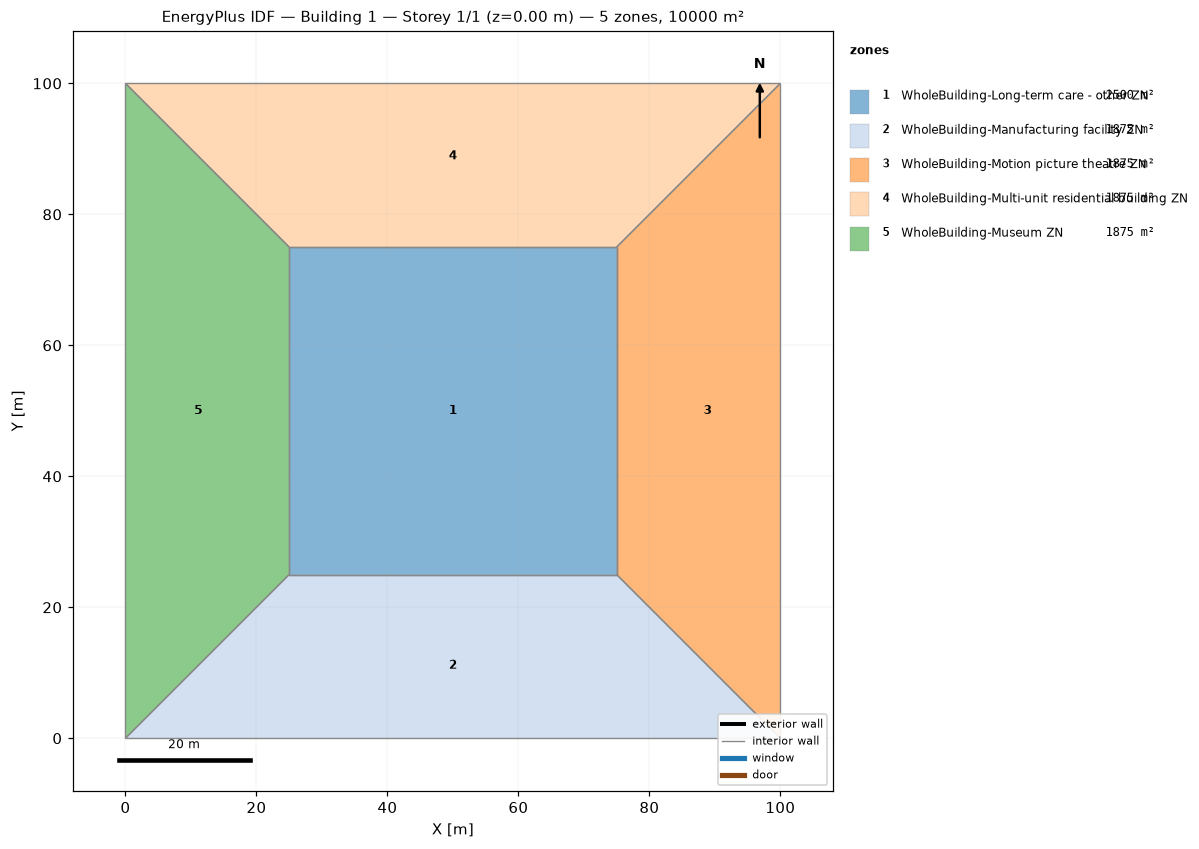
=== STOREY PLAN SPEC (per zone: floor XY polygon, exterior-wall plan segments, windows/doors) ===
zone 1: WholeBuilding-Long-term care - other ZN  (2500.0 m²)
  floor: (25.00, 25.00) (25.00, 75.00) (75.00, 75.00) (75.00, 25.00)
  interior walls: 4
zone 2: WholeBuilding-Manufacturing facility ZN  (1875.0 m²)
  floor: (100.00, 0.00) (0.00, 0.00) (25.00, 25.00) (75.00, 25.00)
  interior walls: 4
zone 3: WholeBuilding-Motion picture theatre ZN  (1875.0 m²)
  floor: (100.00, 100.00) (100.00, 0.00) (75.00, 25.00) (75.00, 75.00)
  interior walls: 4
zone 4: WholeBuilding-Multi-unit residential building ZN  (1875.0 m²)
  floor: (0.00, 100.00) (100.00, 100.00) (75.00, 75.00) (25.00, 75.00)
  interior walls: 4
zone 5: WholeBuilding-Museum ZN  (1875.0 m²)
  floor: (0.00, 0.00) (0.00, 100.00) (25.00, 75.00) (25.00, 25.00)
  interior walls: 4

=== DERIVED (storey summary) ===
Building: Building 1
Storey: 1 of 1  (floor level z = 0.00 m)
Storey gross floor area: 10000.0 m²
Zones on this storey: 5
  - WholeBuilding-Long-term care - other ZN: floor 2500.0 m²
  - WholeBuilding-Manufacturing facility ZN: floor 1875.0 m²
  - WholeBuilding-Motion picture theatre ZN: floor 1875.0 m²
  - WholeBuilding-Multi-unit residential building ZN: floor 1875.0 m²
  - WholeBuilding-Museum ZN: floor 1875.0 m²
Zone adjacency (shared interzone walls):
  - WholeBuilding-Long-term care - other ZN ↔ WholeBuilding-Manufacturing facility ZN
  - WholeBuilding-Long-term care - other ZN ↔ WholeBuilding-Motion picture theatre ZN
  - WholeBuilding-Long-term care - other ZN ↔ WholeBuilding-Multi-unit residential building ZN
  - WholeBuilding-Long-term care - other ZN ↔ WholeBuilding-Museum ZN
  - WholeBuilding-Manufacturing facility ZN ↔ WholeBuilding-Motion picture theatre ZN
  - WholeBuilding-Manufacturing facility ZN ↔ WholeBuilding-Museum ZN
  - WholeBuilding-Motion picture theatre ZN ↔ WholeBuilding-Multi-unit residential building ZN
  - WholeBuilding-Multi-unit residential building ZN ↔ WholeBuilding-Museum ZN